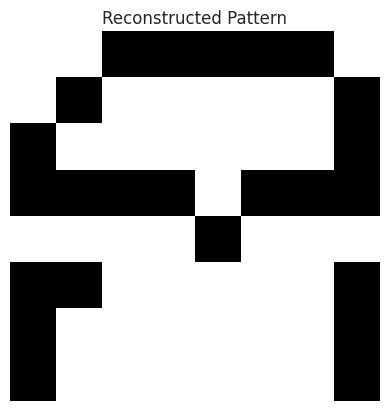
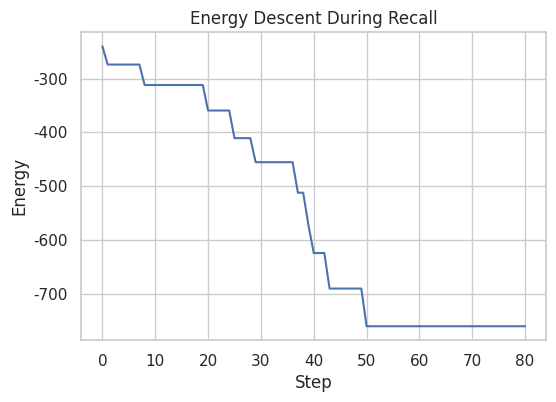
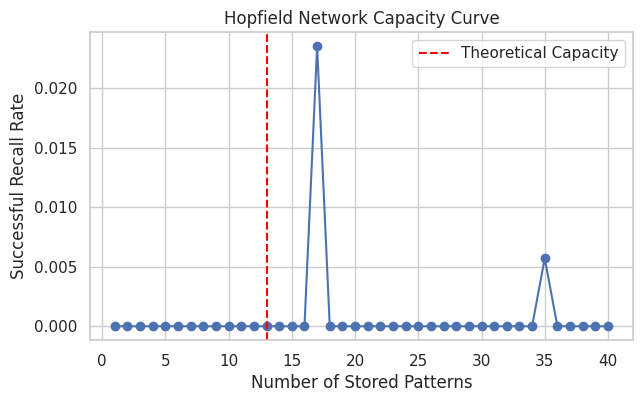
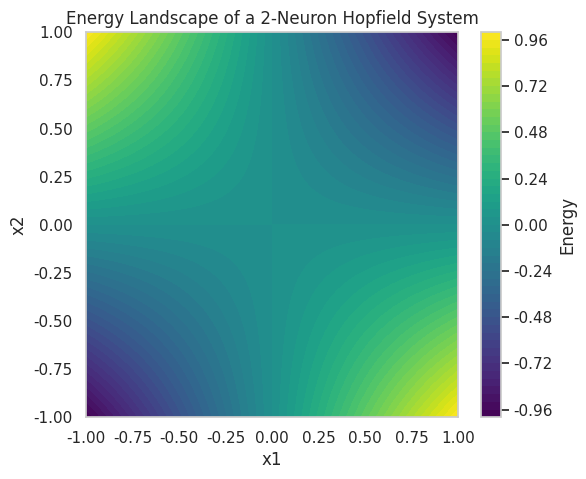

The matplotlib source for these figures, in order:
# -*- coding: utf-8 -*-
"""Untitled57.ipynb

Automatically generated by Colab.

Original file is located at
    https://colab.research.google.com/drive/1ymJ2wKgsjTFOcaiRApHi0HxoJsphQA7R
"""

import numpy as np
import matplotlib.pyplot as plt
import seaborn as sns

sns.set(style="whitegrid")

class HopfieldNetwork:
    def __init__(self):
        self.W = None
        self.n = None

    def train(self, patterns):
        """
        Train Hopfield network using Hebbian learning.
        Patterns must be in {-1, +1}.
        """
        patterns = np.array(patterns)
        self.n = patterns.shape[1]
        self.W = np.zeros((self.n, self.n))

        for p in patterns:
            self.W += np.outer(p, p)

        # no self-connections
        np.fill_diagonal(self.W, 0)
        self.W /= len(patterns)

    def energy(self, state):
        """
        Compute Hopfield energy: E(x) = -1/2 x^T W x
        """
        return -0.5 * state @ self.W @ state.T

    def update(self, state):
        """
        Asynchronous update: update one random neuron at a time.
        """
        i = np.random.randint(0, self.n)
        state[i] = 1 if self.W[i] @ state >= 0 else -1
        return state

    def recall(self, initial_state, steps=50):
        """
        Recall a memory starting from an initial (possibly noisy) pattern.
        Returns the trajectory of states and energies.
        """
        state = initial_state.copy()
        states = [state.copy()]
        energies = [self.energy(state)]

        for _ in range(steps):
            state = self.update(state.copy())
            states.append(state.copy())
            energies.append(self.energy(state))

        return np.array(states), np.array(energies)

def to_pm1(x):
    return np.where(x > 0, 1, -1)

def plot_pattern(vec, size=(8, 8), title="Pattern"):
    plt.imshow(vec.reshape(size), cmap="binary")
    plt.title(title)
    plt.axis("off")
    plt.show()

# Simple 8x8 patterns (you can replace them with letters or shapes)
A = np.array([
 [0,0,1,1,1,1,0,0],
 [0,1,0,0,0,0,1,0],
 [1,0,0,0,0,0,0,1],
 [1,1,1,1,1,1,1,1],
 [1,0,0,0,0,0,0,1],
 [1,0,0,0,0,0,0,1],
 [1,0,0,0,0,0,0,1],
 [1,0,0,0,0,0,0,1]
])

B = np.rot90(A)
C = np.flip(A, axis=1)

patterns = np.array([to_pm1(A.flatten()),
                     to_pm1(B.flatten()),
                     to_pm1(C.flatten())])

hop = HopfieldNetwork()
hop.train(patterns)

# Add noise by flipping bits
def flip_bits(x, p=0.2):
    mask = np.random.rand(len(x)) < p
    noisy = x.copy()
    noisy[mask] *= -1
    return noisy

test_pattern = patterns[0]
noisy = flip_bits(test_pattern, p=0.3)

plot_pattern(test_pattern, title="Original Pattern")
plot_pattern(noisy, title="Noisy Input")

states, energies = hop.recall(noisy, steps=80)

# final recovered pattern
plot_pattern(states[-1], title="Reconstructed Pattern")

# energy plot
plt.figure(figsize=(6,4))
plt.plot(energies)
plt.title("Energy Descent During Recall")
plt.xlabel("Step")
plt.ylabel("Energy")
plt.show()

def random_pm1_patterns(num, n):
    return to_pm1(np.random.randint(0,2,(num,n)))

def evaluate_capacity(N=100, max_patterns=50, trials=5):
    success_rates = []

    for P in range(1, max_patterns+1):
        successes = 0

        for _ in range(trials):
            pats = random_pm1_patterns(P, N)
            net = HopfieldNetwork()
            net.train(pats)

            for p in pats:
                noisy = flip_bits(p, p=0.1)
                recovered, _ = net.recall(noisy, steps=50)
                if np.array_equal(recovered[-1], p):
                    successes += 1

        success_rates.append(successes / (P * trials))

    return success_rates


rates = evaluate_capacity(N=100, max_patterns=40)

plt.figure(figsize=(7,4))
plt.plot(range(1,41), rates, marker='o')
plt.axvline(x=int(0.138*100), color='red', linestyle='--', label="Theoretical Capacity")
plt.title("Hopfield Network Capacity Curve")
plt.xlabel("Number of Stored Patterns")
plt.ylabel("Successful Recall Rate")
plt.legend()
plt.show()

def find_spurious_attractors(net, patterns, trials=100):
    attractors = []

    for _ in range(trials):
        s = random_pm1_patterns(1, net.n)[0]
        recalled, _ = net.recall(s, steps=50)
        final = tuple(recalled[-1])

        if final not in attractors:
            attractors.append(final)

    # remove true memories
    true = {tuple(p) for p in patterns}
    spurious = [np.array(a) for a in attractors if tuple(a) not in true]
    return spurious

spurious = find_spurious_attractors(hop, patterns)

print(f"Found {len(spurious)} spurious attractors.")

# 2-neuron toy network
W2 = np.array([[0, 1],
               [1, 0]])

def energy_2d(x1, x2):
    x = np.array([x1, x2])
    return -0.5 * x @ W2 @ x.T

grid = np.linspace(-1, 1, 200)
E = np.zeros((200,200))

for i, x1 in enumerate(grid):
    for j, x2 in enumerate(grid):
        E[i,j] = energy_2d(x1, x2)

plt.figure(figsize=(6,5))
plt.contourf(grid, grid, E, levels=50, cmap='viridis')
plt.colorbar(label="Energy")
plt.title("Energy Landscape of a 2-Neuron Hopfield System")
plt.xlabel("x1")
plt.ylabel("x2")
plt.show()

